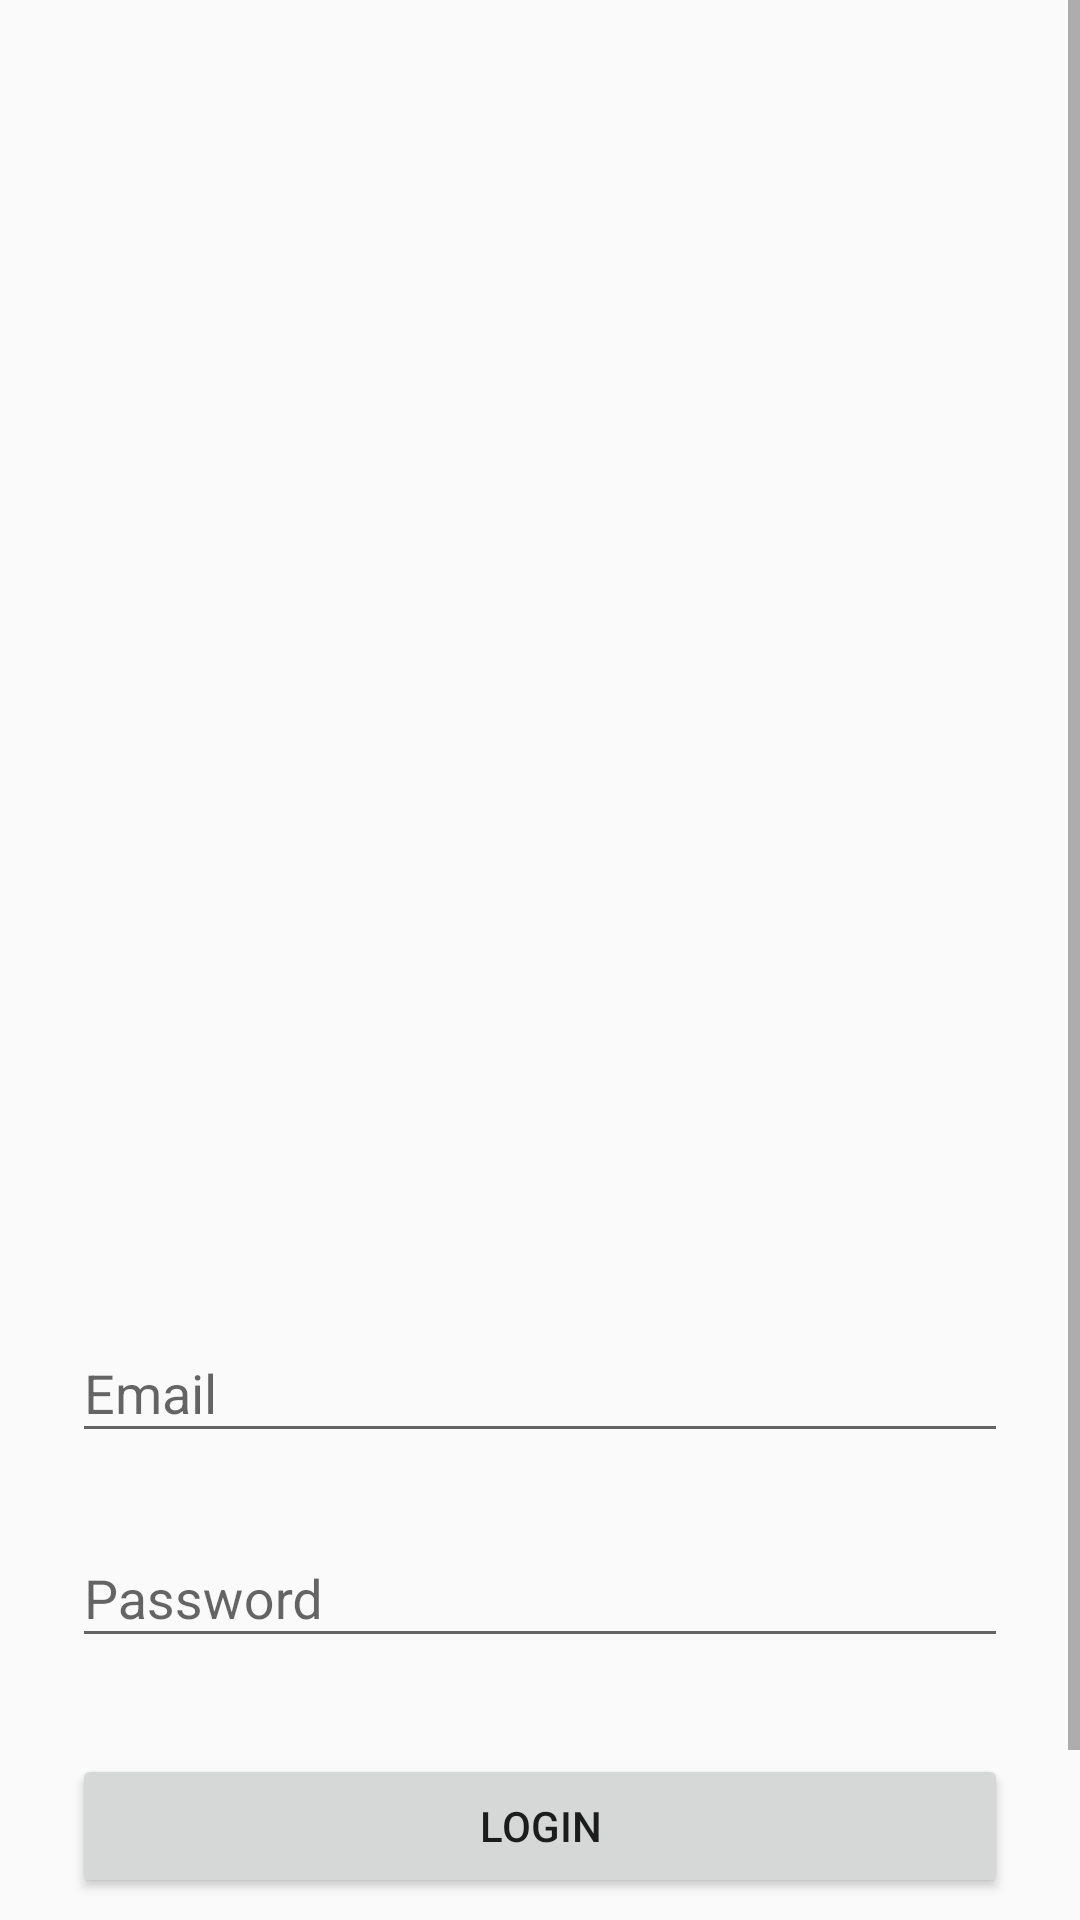

Android layout source for this screen:
<!-- AndroidManifest.xml: application theme AppTheme -->
<!-- res/layout/login.xml -->
<?xml version="1.0" encoding="utf-8"?>
<ScrollView xmlns:android="http://schemas.android.com/apk/res/android"
    android:layout_width="fill_parent"
    android:layout_height="fill_parent"
    android:fitsSystemWindows="true">

    <LinearLayout

        android:orientation="vertical"
        android:layout_width="match_parent"
        android:layout_height="match_parent"
        android:gravity="center_vertical"
        android:paddingTop="200dp"
        android:paddingLeft="24dp"
        android:paddingRight="24dp">

        <ImageView android:src="@drawable/logo"
            android:layout_width="wrap_content"
            android:layout_height="200dp"
            android:layout_marginBottom="24dp"
            android:layout_gravity="center_horizontal" />


        <android.support.design.widget.TextInputLayout
            android:layout_width="match_parent"
            android:layout_height="wrap_content"
            android:layout_marginTop="8dp"
            android:layout_marginBottom="8dp">
            <EditText android:id="@+id/input_email"
                android:layout_width="match_parent"
                android:layout_height="wrap_content"
                android:inputType="textEmailAddress"
                android:hint="Email" />
        </android.support.design.widget.TextInputLayout>


        <android.support.design.widget.TextInputLayout
            android:layout_width="match_parent"
            android:layout_height="wrap_content"
            android:layout_marginTop="8dp"
            android:layout_marginBottom="8dp">
            <EditText android:id="@+id/input_password"
                android:layout_width="match_parent"
                android:layout_height="wrap_content"
                android:inputType="textPassword"
                android:hint="Password"/>
        </android.support.design.widget.TextInputLayout>

        <android.support.v7.widget.AppCompatButton
            android:id="@+id/btn_login"
            android:layout_width="fill_parent"
            android:layout_height="wrap_content"
            android:layout_marginTop="24dp"
            android:layout_marginBottom="24dp"
            android:padding="12dp"
            android:text="Login"/>

        <TextView android:id="@+id/link_signup"
            android:layout_width="fill_parent"
            android:layout_height="wrap_content"
            android:layout_marginBottom="24dp"
            android:text="No account yet? Create one"
            android:gravity="center"
            android:textSize="16dip"/>

    </LinearLayout>
</ScrollView>
<!-- resources referenced by this layout -->
<resources>
  <style name="AppTheme" parent="Theme.AppCompat.Light.DarkActionBar">
          
          <item name="colorPrimary">@color/colorPrimary</item>
          <item name="colorPrimaryDark">@color/colorPrimaryDark</item>
          <item name="colorAccent">@color/colorAccent</item>
      </style>
  <!-- not gathered from this repository: default colours our renderer supplied (Android Studio template values) -->
  <color name="colorPrimary">#FF6200EE</color>
  <color name="colorPrimaryDark">#FF3700B3</color>
  <color name="colorAccent">#FF03DAC5</color>
</resources>
